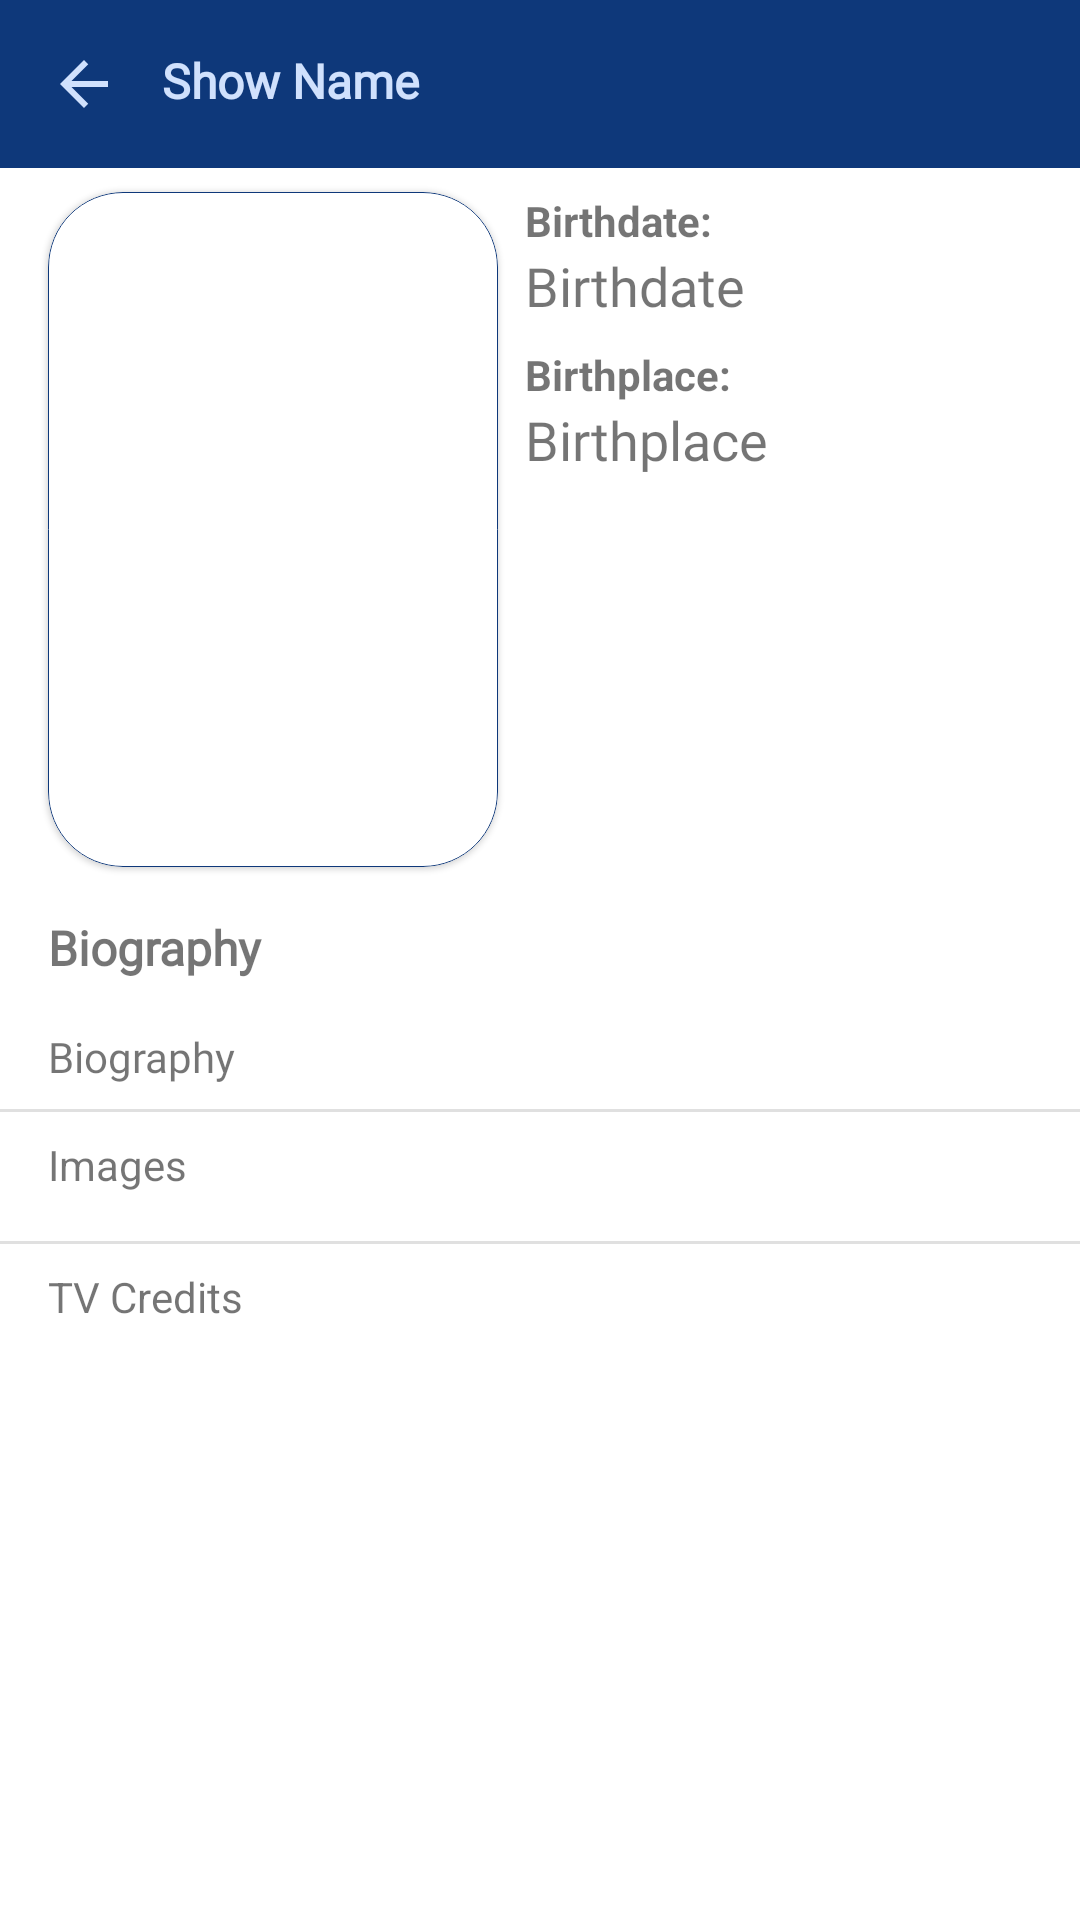

This screen was rendered from an Android layout file. Write that file and the resources it references.
<!-- AndroidManifest.xml: application theme Theme.FusionTV -->
<!-- res/layout/fragment_cast_profile.xml -->
<?xml version="1.0" encoding="utf-8"?>
<androidx.constraintlayout.widget.ConstraintLayout xmlns:android="http://schemas.android.com/apk/res/android"
    xmlns:app="http://schemas.android.com/apk/res-auto"
    xmlns:tools="http://schemas.android.com/tools"
    android:layout_width="match_parent"
    android:layout_height="match_parent"
    tools:context=".CastProfileFragment">

    <include
        android:id="@+id/appBar"
        layout="@layout/cast_profile_appbar"
        app:layout_constraintEnd_toEndOf="parent"
        app:layout_constraintStart_toStartOf="parent"
        app:layout_constraintTop_toTopOf="parent"/>

    <ScrollView
        android:layout_width="match_parent"
        android:layout_height="0dp"
        app:layout_constraintBottom_toBottomOf="parent"
        app:layout_constraintEnd_toEndOf="parent"
        app:layout_constraintStart_toStartOf="parent"
        app:layout_constraintTop_toBottomOf="@+id/appBar">

        <androidx.constraintlayout.widget.ConstraintLayout
            android:layout_width="match_parent"
            android:layout_height="match_parent">

            <LinearLayout
                android:id="@+id/linearLayout4"
                android:layout_width="match_parent"
                android:layout_height="wrap_content"
                android:layout_marginStart="175dp"
                android:layout_marginTop="8dp"
                android:layout_marginEnd="16dp"
                android:orientation="vertical"
                app:layout_constraintEnd_toEndOf="parent"
                app:layout_constraintHorizontal_bias="0.0"
                app:layout_constraintStart_toEndOf="@+id/actor_photo_card"
                app:layout_constraintTop_toTopOf="parent">

                <LinearLayout
                    android:layout_width="wrap_content"
                    android:layout_height="wrap_content"
                    android:orientation="vertical">

                    <TextView
                        android:layout_width="wrap_content"
                        android:layout_height="wrap_content"
                        android:text="Birthdate: "
                        android:textSize="14sp"
                        android:textStyle="bold" />

                    <TextView
                        android:id="@+id/actor_bday"
                        android:layout_width="wrap_content"
                        android:layout_height="wrap_content"
                        android:layout_marginBottom="8dp"
                        android:ellipsize="end"
                        android:fontFamily="@font/source_sans_pro_regular"
                        android:text="Birthdate"
                        android:textSize="18sp"
                        app:layout_constraintEnd_toEndOf="parent"
                        app:layout_constraintHorizontal_bias="0.064"
                        app:layout_constraintStart_toStartOf="parent"
                        app:layout_constraintTop_toBottomOf="@+id/actor_photo" />

                </LinearLayout>

                <LinearLayout
                    android:layout_width="wrap_content"
                    android:layout_height="wrap_content"
                    android:orientation="vertical">

                    <TextView
                        android:layout_width="wrap_content"
                        android:layout_height="wrap_content"
                        android:text="Birthplace:"
                        android:textSize="14sp"
                        android:textStyle="bold" />

                    <TextView
                        android:id="@+id/actor_birthplace"
                        android:layout_width="wrap_content"
                        android:layout_height="wrap_content"
                        android:ellipsize="end"
                        android:fontFamily="@font/source_sans_pro_regular"
                        android:text="Birthplace"
                        android:textSize="18sp"
                        app:layout_constraintEnd_toEndOf="parent"
                        app:layout_constraintHorizontal_bias="0.0"
                        app:layout_constraintStart_toEndOf="@+id/textView6"
                        tools:layout_editor_absoluteY="857dp" />

                </LinearLayout>

            </LinearLayout>


            <com.google.android.material.card.MaterialCardView
                android:id="@+id/actor_photo_card"
                android:layout_width="wrap_content"
                android:layout_height="wrap_content"
                android:layout_marginStart="16dp"
                android:layout_marginTop="8dp"
                android:elevation="10dp"
                app:cardCornerRadius="25dp"
                app:layout_constraintEnd_toEndOf="parent"
                app:layout_constraintHorizontal_bias="0.0"
                app:layout_constraintStart_toStartOf="parent"
                app:layout_constraintTop_toTopOf="parent"
                app:strokeColor="@color/primaryDark"
                app:strokeWidth="0.3dp">

                <ImageView
                    android:id="@+id/actor_photo"
                    android:layout_width="150dp"
                    android:layout_height="225dp"
                    android:adjustViewBounds="true"
                    android:scaleType="fitCenter"
                    app:layout_constraintEnd_toEndOf="parent"
                    app:layout_constraintHorizontal_bias="0.0"
                    app:layout_constraintStart_toStartOf="parent"
                    app:layout_constraintTop_toBottomOf="@+id/actor_name"
                    tools:srcCompat="@tools:sample/avatars" />
            </com.google.android.material.card.MaterialCardView>

            <TextView
                android:id="@+id/bio_label"
                android:layout_width="wrap_content"
                android:layout_height="wrap_content"
                android:layout_marginStart="16dp"
                android:layout_marginTop="16dp"
                android:fontFamily="@font/source_sans_pro_regular"
                android:text="Biography"
                android:textFontWeight="700"
                android:textSize="16dp"
                app:layout_constraintEnd_toEndOf="parent"
                app:layout_constraintHorizontal_bias="0.0"
                app:layout_constraintStart_toStartOf="parent"
                app:layout_constraintTop_toBottomOf="@+id/actor_photo_card" />

            <TextView
                android:id="@+id/actor_bio"
                android:layout_width="match_parent"
                android:layout_height="wrap_content"
                android:layout_marginStart="16dp"
                android:layout_marginTop="16dp"
                android:layout_marginEnd="16dp"
                android:fontFamily="@font/source_sans_pro_regular"
                android:text="Biography"
                android:textSize="14dp"
                app:layout_constraintEnd_toEndOf="parent"
                app:layout_constraintHorizontal_bias="0.0"
                app:layout_constraintStart_toStartOf="parent"
                app:layout_constraintTop_toBottomOf="@+id/bio_label" />

            <com.google.android.material.divider.MaterialDivider
                android:id="@+id/materialDivider"
                android:layout_width="match_parent"
                android:layout_height="match_parent"
                android:layout_marginTop="8dp"
                app:layout_constraintEnd_toEndOf="parent"
                app:layout_constraintStart_toStartOf="parent"
                app:layout_constraintTop_toBottomOf="@+id/actor_bio" />

            <com.google.android.material.divider.MaterialDivider
                android:id="@+id/materialDivider2"
                android:layout_width="match_parent"
                android:layout_height="match_parent"
                android:layout_marginTop="8dp"
                app:layout_constraintEnd_toEndOf="parent"
                app:layout_constraintHorizontal_bias="0.0"
                app:layout_constraintStart_toStartOf="parent"
                app:layout_constraintTop_toBottomOf="@+id/imageRecyclerview" />

            <TextView
                android:id="@+id/tv_credit_label"
                android:layout_width="wrap_content"
                android:layout_height="wrap_content"
                android:layout_marginStart="16dp"
                android:layout_marginTop="8dp"
                android:text="TV Credits"
                app:layout_constraintEnd_toEndOf="parent"
                app:layout_constraintHorizontal_bias="0.0"
                app:layout_constraintStart_toStartOf="parent"
                app:layout_constraintTop_toBottomOf="@+id/materialDivider2" />

            <androidx.recyclerview.widget.RecyclerView
                android:id="@+id/tvCreditRecyclerview"
                android:layout_width="match_parent"
                android:layout_height="match_parent"
                android:layout_marginStart="16dp"
                android:layout_marginTop="8dp"
                android:layout_marginEnd="16dp"
                app:layout_constraintEnd_toEndOf="parent"
                app:layout_constraintStart_toStartOf="parent"
                app:layout_constraintTop_toBottomOf="@+id/tv_credit_label" />

            <TextView
                android:id="@+id/actor_images_label"
                android:layout_width="wrap_content"
                android:layout_height="wrap_content"
                android:layout_marginStart="16dp"
                android:layout_marginTop="8dp"
                android:text="Images"
                app:layout_constraintEnd_toEndOf="parent"
                app:layout_constraintHorizontal_bias="0.0"
                app:layout_constraintStart_toStartOf="parent"
                app:layout_constraintTop_toBottomOf="@+id/materialDivider" />

            <androidx.recyclerview.widget.RecyclerView
                android:id="@+id/imageRecyclerview"
                android:layout_width="match_parent"
                android:layout_height="match_parent"
                android:layout_marginStart="16dp"
                android:layout_marginTop="8dp"
                android:layout_marginEnd="16dp"
                app:layout_constraintEnd_toEndOf="parent"
                app:layout_constraintStart_toStartOf="parent"
                app:layout_constraintTop_toBottomOf="@+id/actor_images_label" />


        </androidx.constraintlayout.widget.ConstraintLayout>
    </ScrollView>
</androidx.constraintlayout.widget.ConstraintLayout>
<!-- res/layout/cast_profile_appbar.xml (included above) -->
<?xml version="1.0" encoding="utf-8"?>
<RelativeLayout xmlns:android="http://schemas.android.com/apk/res/android"
    android:layout_width="match_parent"
    android:layout_height="wrap_content"
    android:background="@color/primaryDark">

    <RelativeLayout
        android:layout_width="match_parent"
        android:layout_height="wrap_content"
        android:padding="16dp">

        <ImageView
            android:id="@+id/cast_profile_back_arrow"
            android:layout_width="wrap_content"
            android:layout_height="wrap_content"
            android:layout_alignParentStart="true"
            android:layout_centerVertical="true"
            android:src="@drawable/ic_baseline_arrow_back_24" />


        <TextView
            android:id="@+id/season_appBar_show_name"
            android:layout_width="150dp"
            android:layout_height="wrap_content"
            android:layout_marginLeft="38dp"
            android:ellipsize="end"
            android:fontFamily="@font/source_sans_pro_regular"
            android:singleLine="true"
            android:text="Show Name"
            android:textColor="@color/secondaryLight"
            android:textFontWeight="700"
            android:textSize="16dp" />


    </RelativeLayout>

</RelativeLayout>
<!-- resources referenced by this layout -->
<resources>
  <color name="primaryDark">#0e387a</color>
  <color name="secondaryLight">#d0e1fd</color>
  <!-- drawable ic_baseline_arrow_back_24 (drawable) -->
  <vector android:autoMirrored="true" android:height="24dp"
      android:tint="@color/secondaryLight" android:viewportHeight="24"
      android:viewportWidth="24" android:width="24dp" xmlns:android="http://schemas.android.com/apk/res/android">
      <path android:fillColor="@android:color/white" android:pathData="M20,11H7.83l5.59,-5.59L12,4l-8,8 8,8 1.41,-1.41L7.83,13H20v-2z"/>
  </vector>
  <style name="Theme.FusionTV" parent="Theme.MaterialComponents.DayNight.NoActionBar">
          
          <item name="colorPrimary">@color/primary</item>
          <item name="colorPrimaryVariant">@color/primaryDark</item>
          <item name="colorOnPrimary">@color/white</item>
          
          <item name="colorSecondary">@color/secondary</item>
          <item name="colorSecondaryVariant">@color/secondaryDark</item>
          <item name="colorOnSecondary">@color/black</item>
          
          <item name="android:statusBarColor" tools:targetApi="l">?attr/colorPrimaryVariant</item>
          
      </style>
  <color name="primary">#4a61aa</color>
  <color name="white">#FFFFFFFF</color>
  <color name="secondary">#9fafca</color>
  <color name="secondaryDark">#708099</color>
  <color name="black">#FF000000</color>
</resources>
